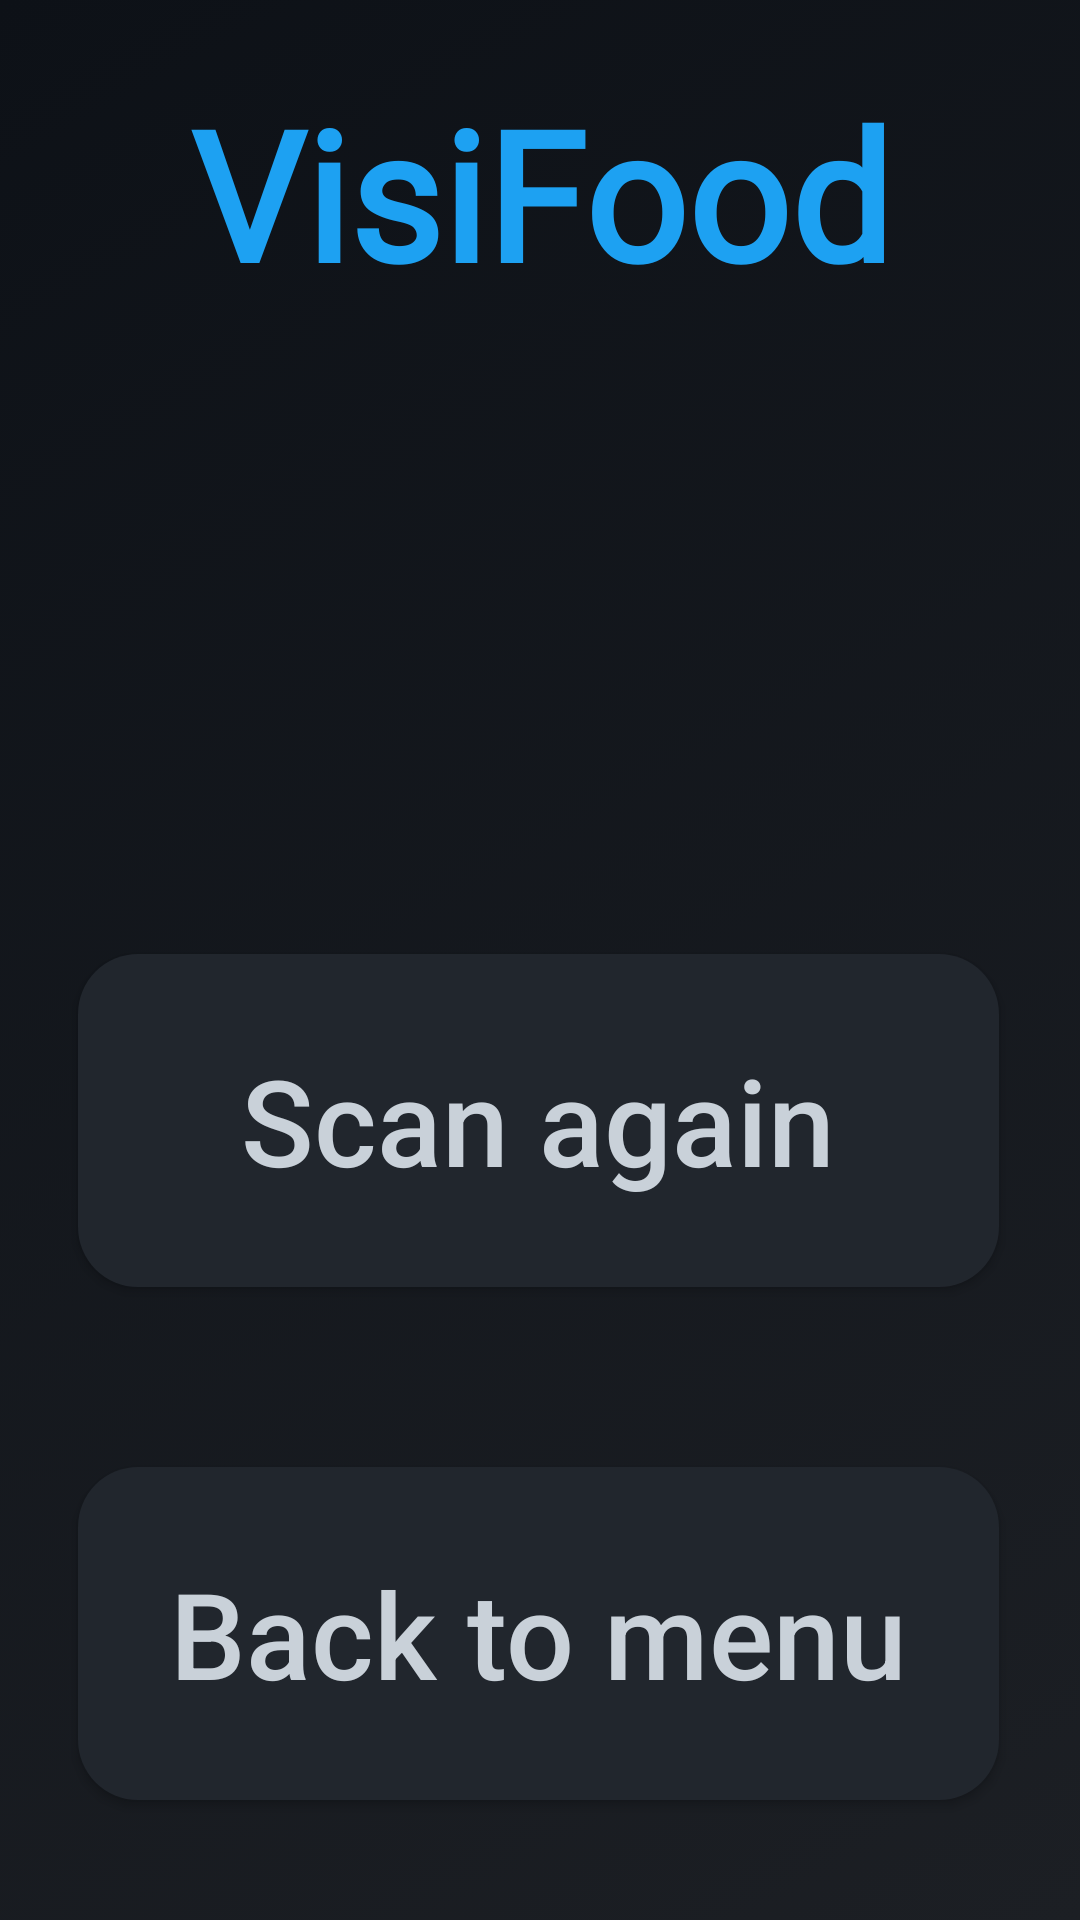

Here is an Android app screen rendered from its layout file. Give the layout XML and the strings, colors and styles it references.
<!-- AndroidManifest.xml: application theme AppTheme.ObjectDetection -->
<!-- res/layout/afterscan.xml -->
<?xml version="1.0" encoding="utf-8"?>
<androidx.constraintlayout.widget.ConstraintLayout xmlns:android="http://schemas.android.com/apk/res/android"
    xmlns:app="http://schemas.android.com/apk/res-auto"
    xmlns:tools="http://schemas.android.com/tools"
    android:layout_width="match_parent"
    android:layout_height="match_parent"
    tools:context=".MainActivity"
    android:background="@drawable/gradient_background"
    >


    

    


    <ScrollView
        android:id="@+id/scrollView1"
        android:layout_width="386dp"
        android:layout_height="165dp"
        app:layout_constraintBottom_toTopOf="@+id/ReScan"
        app:layout_constraintEnd_toEndOf="parent"
        app:layout_constraintStart_toStartOf="parent"
        app:layout_constraintTop_toBottomOf="@+id/textView">

        <LinearLayout
            android:id="@+id/linearLayout1"
            android:layout_width="match_parent"
            android:layout_height="match_parent"
            android:gravity="center"
            android:orientation="horizontal"></LinearLayout>
    </ScrollView>

    <Button
        android:id="@+id/ReScan"

        android:layout_width="307dp"
        android:layout_height="111dp"
        android:layout_marginBottom="60dp"
        android:background="@drawable/custom_button"
        android:text="Scan again"
        android:textAllCaps="false"
        android:textColor="#c9d1d9"
        android:textSize="40dp"
        app:layout_constraintBottom_toTopOf="@+id/MainMenu"
        app:layout_constraintEnd_toEndOf="parent"
        app:layout_constraintHorizontal_bias="0.493"
        app:layout_constraintStart_toStartOf="parent"
        tools:ignore="MissingConstraints" />




    <TextView
        android:id="@+id/textView"
        android:layout_width="399dp"
        android:layout_height="100dp"
        android:layout_marginTop="24dp"
        android:fontFamily="@font/pacifico"
        android:text="VisiFood"
        android:textAlignment="center"
        android:textColor="#1DA1F2"
        android:textSize="60sp"
        android:textStyle="bold"
        app:layout_constraintEnd_toEndOf="parent"
        app:layout_constraintStart_toStartOf="parent"
        app:layout_constraintTop_toTopOf="parent" />

    


    <Button
        android:id="@+id/MainMenu"
        android:layout_width="307dp"
        android:layout_height="111dp"
        android:layout_marginBottom="40dp"
        android:text="Back to menu"
        app:layout_constraintBottom_toBottomOf="parent"
        app:layout_constraintEnd_toEndOf="parent"
        app:layout_constraintHorizontal_bias="0.493"
        app:layout_constraintStart_toStartOf="parent"
        android:textColor="#c9d1d9"
        android:textSize="40dp"
        android:textAllCaps="false"
        android:background="@drawable/custom_button"
        tools:ignore="MissingConstraints" />

</androidx.constraintlayout.widget.ConstraintLayout>
<!-- resources referenced by this layout -->
<resources>
  <!-- drawable custom_button (drawable) -->
  <?xml version="1.0" encoding="utf-8"?>
  <shape xmlns:android="http://schemas.android.com/apk/res/android" android:shape="rectangle">
  
     <solid android:color="#21262d"/>
  
     <corners android:radius="20dp"/>
  
  </shape>
  <!-- drawable gradient_background (drawable) -->
  <?xml version="1.0" encoding="utf-8"?>
  <selector xmlns:android="http://schemas.android.com/apk/res/android">
  
      <item>
  
          <shape>
  
              <gradient
                  android:angle="135"
                  android:startColor="#1c1f24"
                  android:endColor="#0d1117"
                  android:type="linear"
                  />
  
          </shape>
  
      </item>
  
  </selector>
  <style name="AppTheme.ObjectDetection" parent="Theme.AppCompat.Light.NoActionBar">
          
          <item name="colorPrimary">@color/tfe_color_primary</item>
          <item name="colorPrimaryDark">@color/tfe_color_primary_dark</item>
          <item name="colorAccent">@color/tfe_color_accent</item>
          <item name="android:navigationBarColor">@color/tfe_color_primary_dark</item>
      </style>
  <color name="tfe_color_primary">#BC009C</color>
  <color name="tfe_color_primary_dark">#161b22</color>
  <color name="tfe_color_accent">#425066</color>
</resources>
